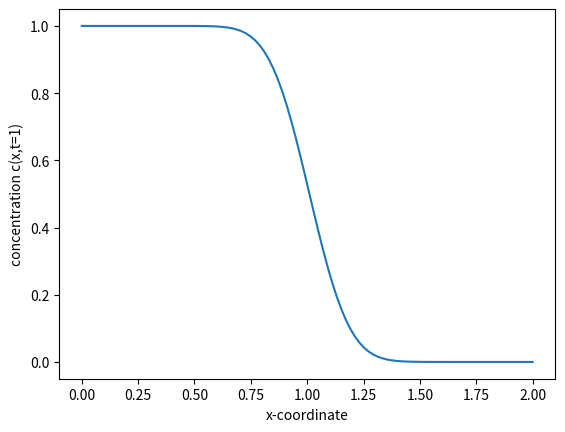

The script that saved this image:
"""Script to analyse the dispersion coefficient with DarSIA and data fitting."""

import matplotlib.pyplot as plt
import numpy as np
import scipy.special as spsp

xaxis = np.linspace(0, 2, 100)
time = 1
D = 1e-2
velocity = 1
porosity = 1

# Analytical solution
analytical_solution = 0.5 * spsp.erfc(
    (porosity * xaxis - velocity * time) / (2 * (D * porosity * time) ** 0.5)
) + 0.5 * np.exp(velocity * xaxis / D) * spsp.erfc(
    (porosity * xaxis + velocity * time) / (2 * (D * porosity * time) ** 0.5)
)

plt.plot(xaxis, analytical_solution)
plt.xlabel("x-coordinate")
plt.ylabel("concentration c(x,t=1)")
plt.show()
